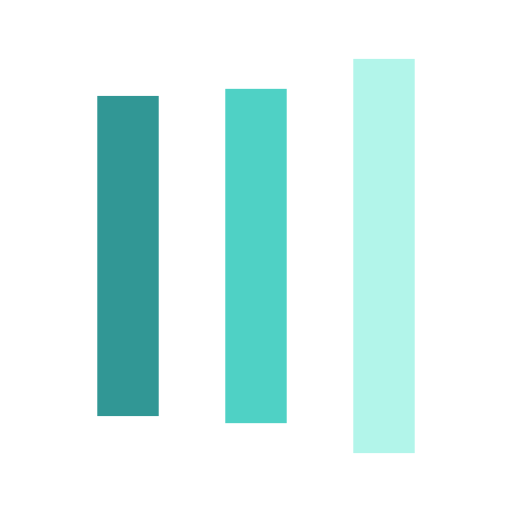
t = 0.00 s
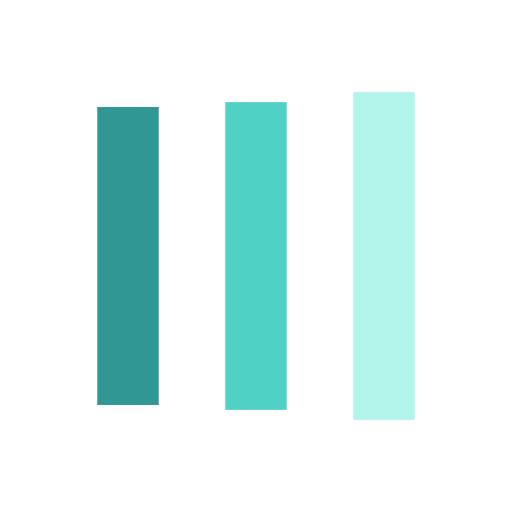
t = 0.16 s
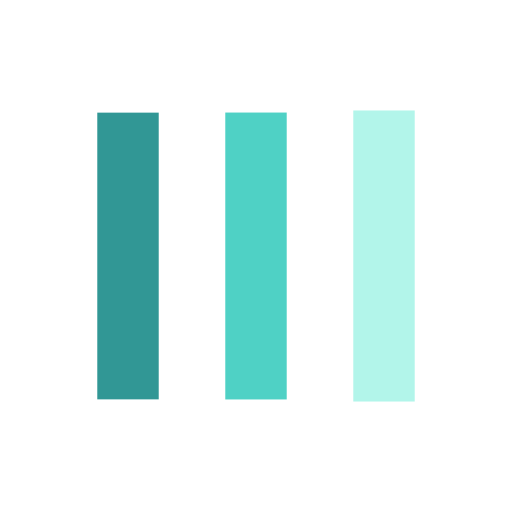
t = 0.49 s
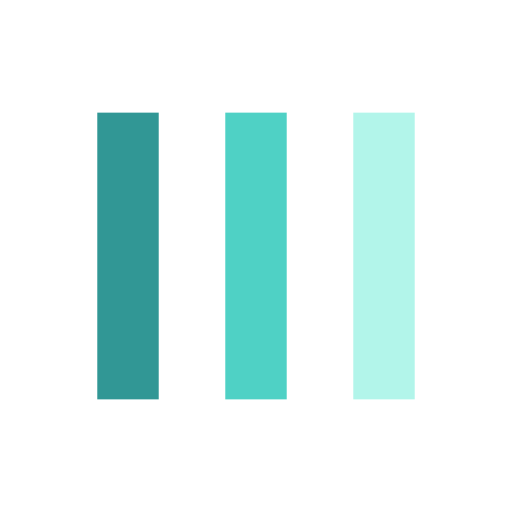
t = 0.66 s
t = 0.82 s: frame unchanged from t = 0.66 s, image omitted
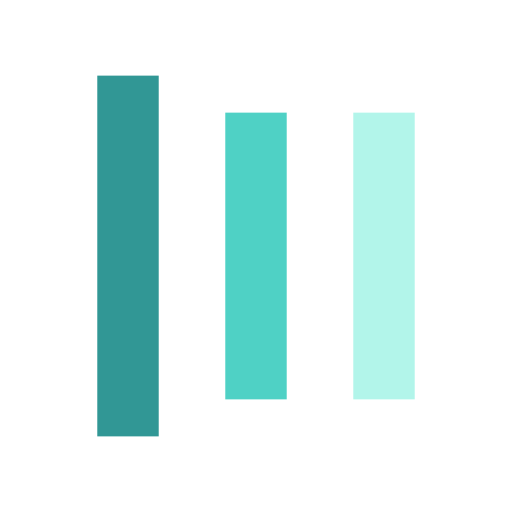
t = 1.15 s

The animated SVG that drew these frames (rendered in a browser with its animation timeline set to each time). Animation: 6 SMIL elements (animate=6); one cycle of 1.32 s, repeats indefinitely.

<?xml version="1.0" encoding="utf-8"?>
<svg xmlns="http://www.w3.org/2000/svg" xmlns:xlink="http://www.w3.org/1999/xlink" style="margin: auto; background: rgb(255, 255, 255); display: block; shape-rendering: auto;" width="128px" height="128px" viewBox="0 0 100 100" preserveAspectRatio="xMidYMid">
<rect x="19" y="22" width="12" height="56" fill="#319795">
  <animate attributeName="y" repeatCount="indefinite" dur="1.3157894736842106s" calcMode="spline" keyTimes="0;0.5;1" values="8;22;22" keySplines="0 0.5 0.5 1;0 0.5 0.5 1" begin="-0.2631578947368421s"></animate>
  <animate attributeName="height" repeatCount="indefinite" dur="1.3157894736842106s" calcMode="spline" keyTimes="0;0.5;1" values="84;56;56" keySplines="0 0.5 0.5 1;0 0.5 0.5 1" begin="-0.2631578947368421s"></animate>
</rect>
<rect x="44" y="22" width="12" height="56" fill="#4fd1c5">
  <animate attributeName="y" repeatCount="indefinite" dur="1.3157894736842106s" calcMode="spline" keyTimes="0;0.5;1" values="11.5;22;22" keySplines="0 0.5 0.5 1;0 0.5 0.5 1" begin="-0.13157894736842105s"></animate>
  <animate attributeName="height" repeatCount="indefinite" dur="1.3157894736842106s" calcMode="spline" keyTimes="0;0.5;1" values="77;56;56" keySplines="0 0.5 0.5 1;0 0.5 0.5 1" begin="-0.13157894736842105s"></animate>
</rect>
<rect x="69" y="22" width="12" height="56" fill="#b2f5ea">
  <animate attributeName="y" repeatCount="indefinite" dur="1.3157894736842106s" calcMode="spline" keyTimes="0;0.5;1" values="11.5;22;22" keySplines="0 0.5 0.5 1;0 0.5 0.5 1"></animate>
  <animate attributeName="height" repeatCount="indefinite" dur="1.3157894736842106s" calcMode="spline" keyTimes="0;0.5;1" values="77;56;56" keySplines="0 0.5 0.5 1;0 0.5 0.5 1"></animate>
</rect>
<!-- [ldio] generated by https://loading.io/ --></svg>